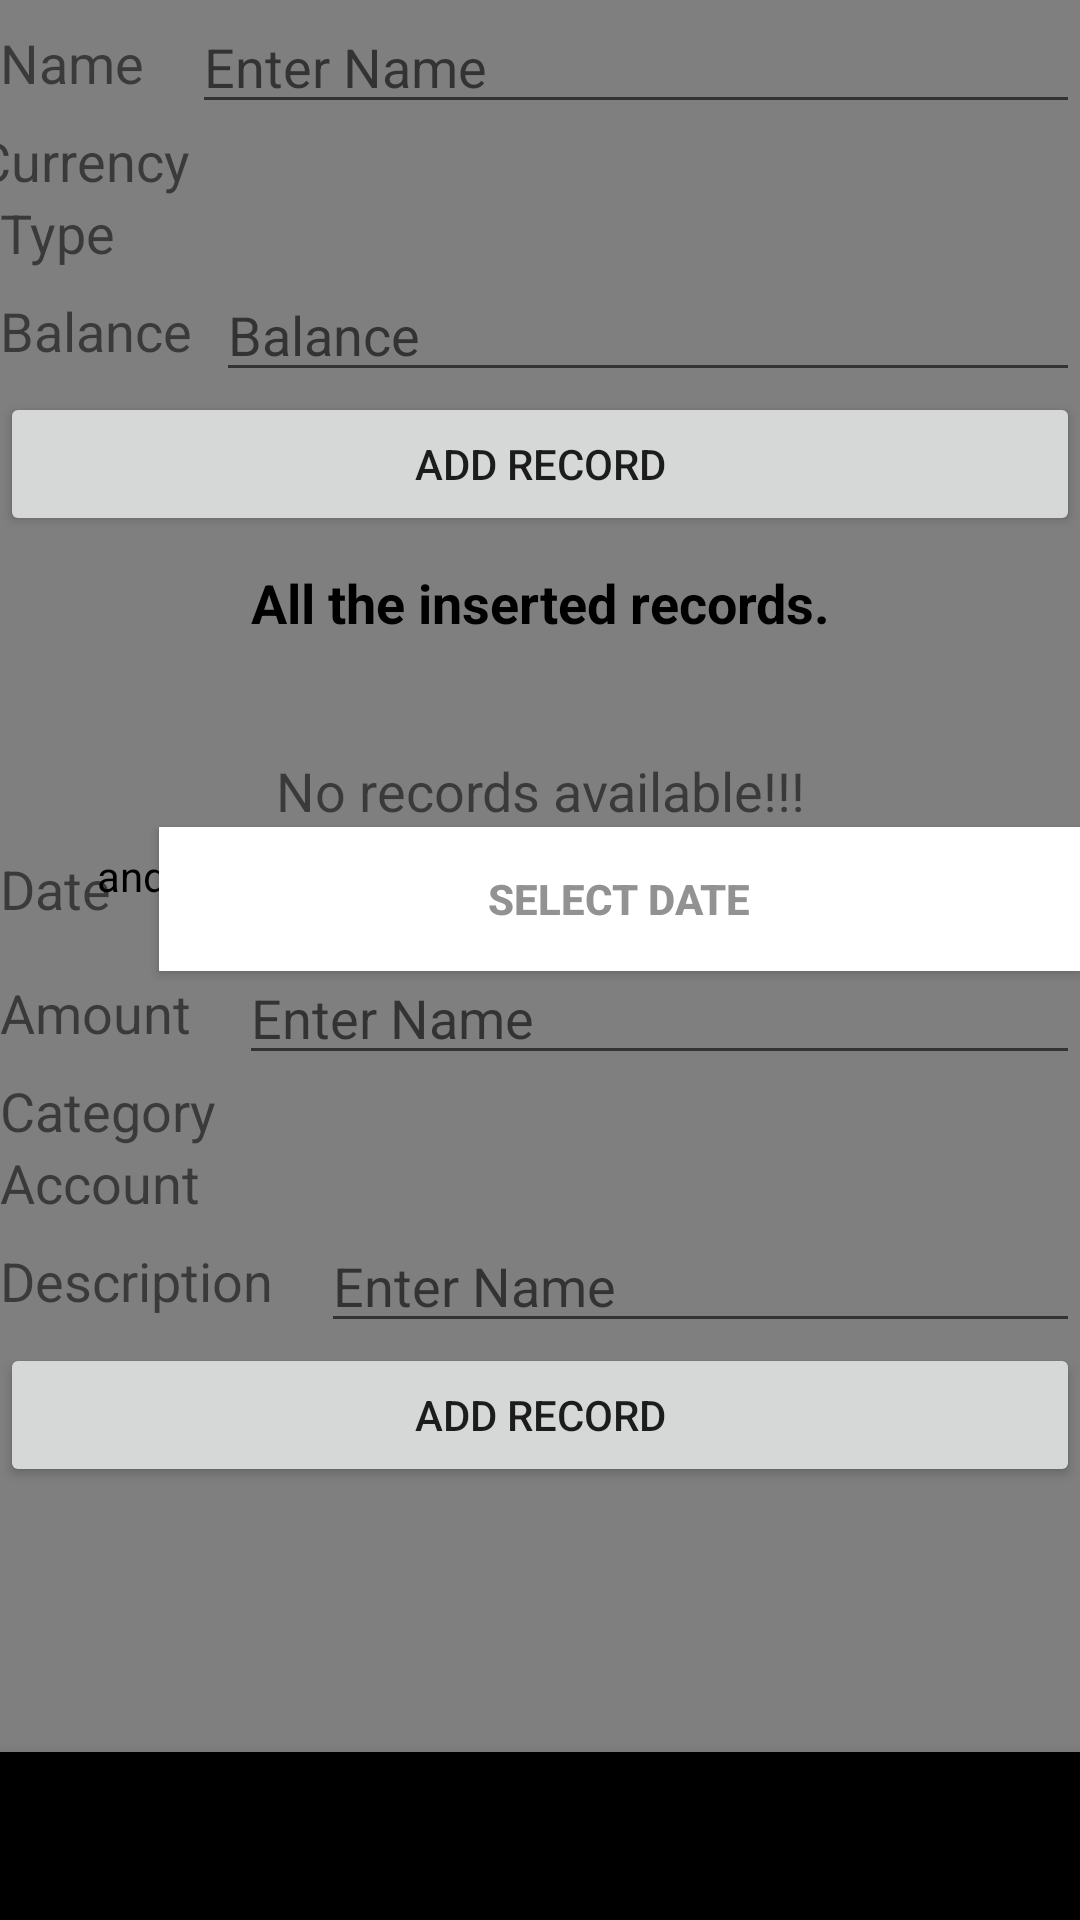

Here is an Android app screen rendered from its layout file. Give the layout XML and the strings, colors and styles it references.
<!-- AndroidManifest.xml: activity theme Theme.AppCompat.Light.NoActionBar -->
<!-- res/layout/activity_main.xml -->
<?xml version="1.0" encoding="utf-8"?>
<androidx.constraintlayout.widget.ConstraintLayout
    xmlns:android="http://schemas.android.com/apk/res/android"
    xmlns:app="http://schemas.android.com/apk/res-auto"
    xmlns:tools="http://schemas.android.com/tools"
    android:layout_width="match_parent"
    android:layout_height="match_parent"
    tools:context=".activities.MainActivity">


    <androidx.fragment.app.FragmentContainerView
        android:id="@+id/fragmentContainerView2"
        android:name="androidx.navigation.fragment.NavHostFragment"
        android:layout_width="match_parent"
        android:layout_height="0dp"
        app:defaultNavHost="true"
        app:layout_constraintBottom_toTopOf="@+id/bottomNavigationView"
        app:layout_constraintEnd_toEndOf="parent"
        app:layout_constraintStart_toStartOf="parent"
        app:layout_constraintTop_toTopOf="parent"
        app:navGraph="@navigation/my_nav" />

    <com.google.android.material.bottomnavigation.BottomNavigationView
        android:id="@+id/bottomNavigationView"
        android:layout_width="match_parent"
        android:layout_height="wrap_content"
        android:background="@color/black"
        app:layout_constraintBottom_toBottomOf="parent"
        app:layout_constraintEnd_toEndOf="parent"
        app:layout_constraintStart_toStartOf="parent">

    </com.google.android.material.bottomnavigation.BottomNavigationView>

    <TextView
        app:layout_constraintBottom_toBottomOf="@id/etName"
        app:layout_constraintTop_toTopOf="@id/etName"
        app:layout_constraintStart_toStartOf="parent"
        app:layout_constraintEnd_toStartOf="@id/etName"
        android:id="@+id/tvNameLabel"
        android:layout_width="wrap_content"
        android:layout_height="wrap_content"
        android:text="Name"
        android:textSize="18sp" />

    <EditText
        android:layout_marginStart="16dp"
        app:layout_constraintEnd_toEndOf="parent"
        app:layout_constraintTop_toTopOf="parent"
        app:layout_constraintStart_toEndOf="@id/tvNameLabel"
        android:id="@+id/etName"
        android:layout_width="0dp"
        android:layout_height="wrap_content"
        android:hint="Enter Name" />



    <TextView
        app:layout_constraintEnd_toStartOf="@+id/sCurrency"
        app:layout_constraintStart_toStartOf="parent"
        app:layout_constraintBottom_toBottomOf="@+id/sCurrency"
        app:layout_constraintTop_toTopOf="@+id/sCurrency"
        android:id="@+id/tvCurrency"
        android:layout_width="wrap_content"
        android:layout_height="wrap_content"
        android:text="Currency"
        android:textSize="18sp" />

    <Spinner
        android:id="@+id/sCurrency"
        android:layout_marginStart="16dp"
        app:layout_constraintEnd_toEndOf="parent"
        app:layout_constraintTop_toBottomOf="@+id/etName"
        app:layout_constraintStart_toEndOf="@+id/tvType"
        android:layout_width="0dp"
        android:layout_height="wrap_content" />



    <TextView
        app:layout_constraintEnd_toStartOf="@+id/sType"
        app:layout_constraintStart_toStartOf="parent"
        app:layout_constraintBottom_toBottomOf="@+id/sType"
        app:layout_constraintTop_toTopOf="@+id/sType"
        android:id="@+id/tvType"
        android:layout_width="wrap_content"
        android:layout_height="wrap_content"
        android:text="Type"
        android:textSize="18sp" />

    <Spinner
        android:id="@+id/sType"
        android:layout_marginStart="16dp"
        app:layout_constraintEnd_toEndOf="parent"
        app:layout_constraintTop_toBottomOf="@+id/sCurrency"
        app:layout_constraintStart_toEndOf="@+id/tvType"
        android:layout_width="0dp"
        android:layout_height="wrap_content" />



    <TextView
        app:layout_constraintEnd_toStartOf="@id/etBalance"
        app:layout_constraintStart_toStartOf="parent"
        app:layout_constraintBottom_toBottomOf="@id/etBalance"
        app:layout_constraintTop_toTopOf="@id/etBalance"
        android:id="@+id/tvBalance"
        android:layout_width="wrap_content"
        android:layout_height="wrap_content"
        android:text="Balance"
        android:textSize="18sp" />

    <EditText
        app:layout_constraintEnd_toEndOf="parent"
        app:layout_constraintTop_toBottomOf="@+id/sType"
        app:layout_constraintStart_toEndOf="@id/tvBalance"
        android:id="@+id/etBalance"
        android:layout_width="0dp"
        android:layout_marginStart="8dp"
        android:layout_height="wrap_content"
        android:inputType="textEmailAddress"
        android:hint="Balance" />




    <Button
        app:layout_constraintTop_toBottomOf="@id/etBalance"
        android:id="@+id/btnAdd"
        android:layout_width="match_parent"
        android:layout_height="wrap_content"
        android:text="ADD RECORD" />

    <TextView
        app:layout_constraintBottom_toBottomOf="@+id/etTransactionDate"
        app:layout_constraintTop_toTopOf="@+id/etTransactionDate"
        app:layout_constraintStart_toStartOf="parent"
        app:layout_constraintEnd_toStartOf="@+id/etTransactionDate"
        android:id="@+id/tvTransactionDateLabel"
        android:layout_width="wrap_content"
        android:layout_height="wrap_content"
        android:text="Date"
        android:textSize="18sp" />

    <Button
        android:layout_marginStart="16dp"
        app:layout_constraintEnd_toEndOf="parent"
        app:layout_constraintTop_toBottomOf="@+id/tvNoRecordsAvailable"
        app:layout_constraintStart_toEndOf="@+id/tvTransactionDateLabel"
        android:id="@+id/btnTransactionDate"
        android:layout_width="0dp"
        android:layout_height="wrap_content"
        android:background="#FFFFFF"
        android:textStyle="bold"
        android:textSize="14sp"
        android:textColor="#929292"
        android:text="Select Date" />

    <EditText
        android:layout_marginStart="16dp"
        app:layout_constraintEnd_toEndOf="parent"
        app:layout_constraintTop_toBottomOf="@+id/tvNoRecordsAvailable"
        app:layout_constraintStart_toEndOf="@+id/tvTransactionDateLabel"
        android:id="@+id/etTransactionDate"
        android:layout_width="0dp"
        android:layout_height="wrap_content"
        android:hint="Enter Name" />

    <TextView
        app:layout_constraintBottom_toBottomOf="@+id/etAmount"
        app:layout_constraintTop_toTopOf="@+id/etAmount"
        app:layout_constraintStart_toStartOf="parent"
        app:layout_constraintEnd_toStartOf="@+id/etAmount"
        android:id="@+id/tvAmountLabel"
        android:layout_width="wrap_content"
        android:layout_height="wrap_content"
        android:text="Amount"
        android:textSize="18sp" />

    <EditText
        android:layout_marginStart="16dp"
        app:layout_constraintEnd_toEndOf="parent"
        app:layout_constraintTop_toBottomOf="@+id/etTransactionDate"
        app:layout_constraintStart_toEndOf="@+id/tvAmountLabel"
        android:id="@+id/etAmount"
        android:layout_width="0dp"
        android:layout_height="wrap_content"
        android:hint="Enter Name" />

    <TextView
        app:layout_constraintBottom_toBottomOf="@+id/sCategory"
        app:layout_constraintTop_toTopOf="@+id/sCategory"
        app:layout_constraintStart_toStartOf="parent"
        app:layout_constraintEnd_toStartOf="@+id/sCategory"
        android:id="@+id/tvCategoryLabel"
        android:layout_width="wrap_content"
        android:layout_height="wrap_content"
        android:text="Category"
        android:textSize="18sp" />

    <Spinner
        android:id="@+id/sCategory"
        android:layout_marginStart="16dp"
        app:layout_constraintEnd_toEndOf="parent"
        app:layout_constraintTop_toBottomOf="@+id/etAmount"
        app:layout_constraintStart_toEndOf="@+id/tvCategoryLabel"
        android:layout_width="0dp"
        android:layout_height="wrap_content" />


    <TextView
        app:layout_constraintBottom_toBottomOf="@+id/sAccount"
        app:layout_constraintTop_toTopOf="@+id/sAccount"
        app:layout_constraintStart_toStartOf="parent"
        app:layout_constraintEnd_toStartOf="@+id/sAccount"
        android:id="@+id/tvTransactionAccountLabel"
        android:layout_width="wrap_content"
        android:layout_height="wrap_content"
        android:text="Account"
        android:textSize="18sp" />

    <Spinner
        android:id="@+id/sAccount"
        android:layout_marginStart="16dp"
        app:layout_constraintEnd_toEndOf="parent"
        app:layout_constraintTop_toBottomOf="@+id/sCategory"
        app:layout_constraintStart_toEndOf="@+id/tvTransactionAccountLabel"
        android:textColor="@android:color/black"
        android:layout_width="0dp"
        android:layout_height="wrap_content"
        android:spinnerMode="dropdown"
        />

    <TextView
        app:layout_constraintBottom_toBottomOf="@+id/etDescription"
        app:layout_constraintTop_toTopOf="@+id/etDescription"
        app:layout_constraintStart_toStartOf="parent"
        app:layout_constraintEnd_toStartOf="@+id/etDescription"
        android:id="@+id/tvDescriptionLabel"
        android:layout_width="wrap_content"
        android:layout_height="wrap_content"
        android:text="Description"
        android:textSize="18sp" />

    <EditText
        android:layout_marginStart="16dp"
        app:layout_constraintEnd_toEndOf="parent"
        app:layout_constraintTop_toBottomOf="@+id/sAccount"
        app:layout_constraintStart_toEndOf="@+id/tvDescriptionLabel"
        android:id="@+id/etDescription"
        android:layout_width="0dp"
        android:layout_height="wrap_content"
        android:hint="Enter Name" />

    <Button
        app:layout_constraintTop_toBottomOf="@+id/etDescription"
        android:id="@+id/btnAddTransaction"
        android:layout_width="match_parent"
        android:layout_height="wrap_content"
        android:text="ADD RECORD" />




    <TextView
        android:layout_margin="10dp"
        app:layout_constraintTop_toBottomOf="@id/btnAdd"
        android:id="@+id/tvName"
        android:layout_width="match_parent"
        android:layout_height="wrap_content"
        android:gravity="center"
        android:text="All the inserted records."
        android:textColor="@android:color/black"
        android:textSize="18sp"
        android:textStyle="bold" />

    <androidx.recyclerview.widget.RecyclerView
        app:layout_constraintTop_toBottomOf="@id/tvName"
        android:id="@+id/rvItemsList"
        android:layout_width="match_parent"
        android:layout_height="wrap_content"
        android:visibility="gone"
        tools:visibility="visible" />

    <TextView
        android:id="@+id/tvNoRecordsAvailable"
        android:layout_width="match_parent"
        android:layout_height="wrap_content"
        android:gravity="center"
        android:text="No records available!!!"
        android:textSize="18sp"
        android:visibility="visible"
        app:layout_constraintBottom_toBottomOf="parent"
        app:layout_constraintTop_toBottomOf="@id/btnAdd"
        app:layout_constraintVertical_bias="0.166"
        tools:layout_editor_absoluteX="0dp"
        tools:visibility="visible" />

</androidx.constraintlayout.widget.ConstraintLayout>
<!-- resources referenced by this layout -->
<resources>
  <color name="black">#FF000000</color>
</resources>
